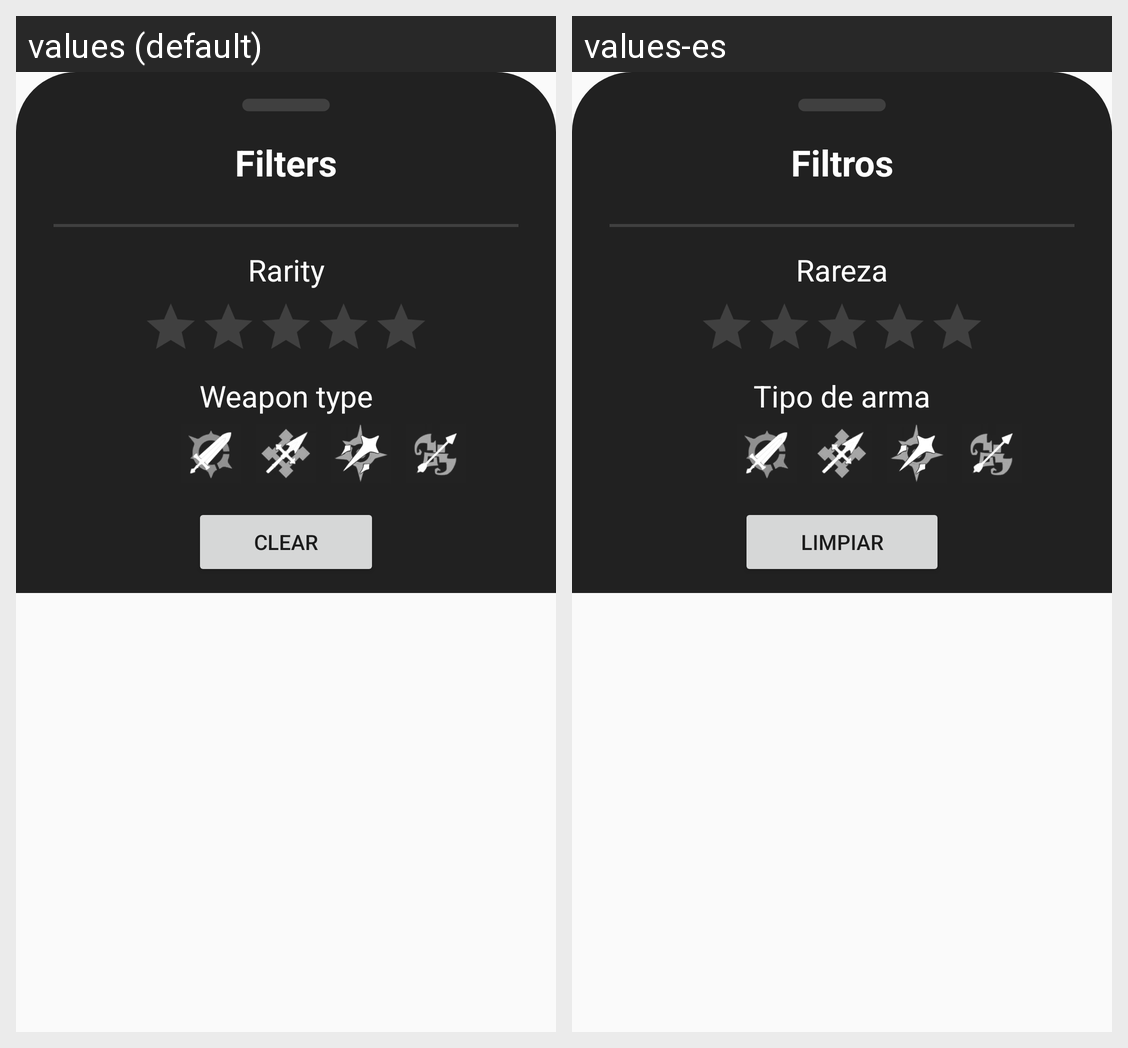

The same Android screen rendered under two of its app's locales, left to right. List the strings drawn on it with the default value and each locale's translation.
Android screen res/layout/dialog_filters_weapons.xml rendered under 2 locales, left to right: values (default), values-es. Device: Nexus 5 (rendered at 1080×1920; each locale shown at half size, 540×960, under a caption strip naming it); theme Theme.GenshinDB.Dark.
Strings drawn on this screen, with the default value and each locale's value (text and hints the layout hard-codes, and strings that could not be matched under every locale, appear in the picture but are not listed):

filters
  values: Filters
  values-es: Filtros

rarity
  values: Rarity
  values-es: Rareza

weapon_type
  values: Weapon type
  values-es: Tipo de arma

clear
  values: Clear
  values-es: Limpiar
